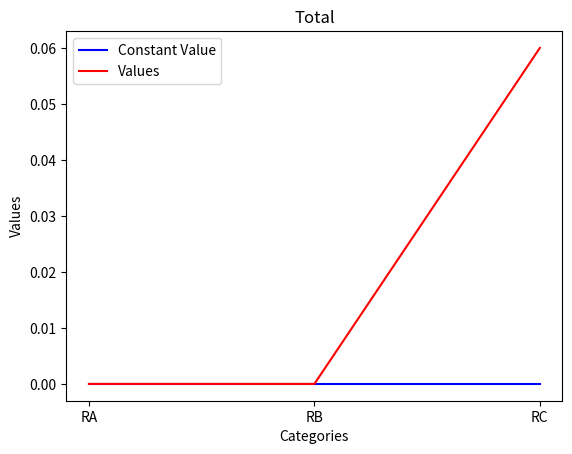

Source code (Python):
import matplotlib.pyplot as plt

class Grafik:
    def grafik(self, categories, values, constant_value=1e-5):
        # Grafiği oluşturma
        fig, ax = plt.subplots()

        # Düz çizgiyi çizme
        ax.plot(categories, [constant_value] * len(categories), color='blue', label='Constant Value')

        # Diğer değerleri çizme
        ax.plot(categories, values, color='red', label='Values')

        # Başlık ve etiketler
        ax.set_title('Total')
        ax.set_xlabel('Categories')
        ax.set_ylabel('Values')
        ax.legend()

        # PNG olarak kaydetme
        plt.savefig('graph.png')

        # Gösterme
        plt.show()

# Kullanım örneği
categories = ['RA', 'RB',"RC"]
values = [1e-5, 8e-6, 6e-2]
grafik_obj = Grafik()
grafik_obj.grafik(categories, values)